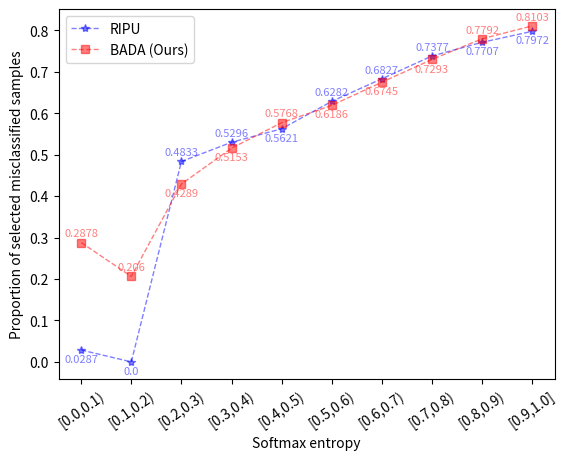

This chart was generated by the following Python code:
import matplotlib.pyplot as plt
import numpy as np

# # epoch,acc,loss,val_acc,val_loss
# x_axis_data = ['1st Round', '2nd Round', '3rd Round', '4th Round', '5th Round', '6th Round']
# y_axis_data1 = [45.51, 48.23, 50.55, 51.46, 51.97, 52.39]
# y_axis_data2 = [46.58, 48.96, 50.99, 52.58, 53.06, 53.68]
# y_axis_data3 = [48.74, 50.21, 51.73, 52.41, 52.87, 53.38]
# complete = [49.01, 51.69, 52.37, 53.18, 53.74, 54.17]

# # 画图
# plt.plot(x_axis_data, y_axis_data1, 'b*--', alpha=0.5, linewidth=1, label='Baseline')  # '
# plt.plot(x_axis_data, y_axis_data2, 'rs--', alpha=0.5, linewidth=1, label='w/ RWFSI')
# plt.plot(x_axis_data, y_axis_data3, 'go--', alpha=0.5, linewidth=1, label='w/ ICDSS')
# plt.plot(x_axis_data, complete, '^--', alpha=0.5, linewidth=1, label='Complete')

# ## 设置数据标签位置及大小
# for a, b in zip(x_axis_data, y_axis_data1):
#     plt.text(a, b, str(b), ha='center', va='bottom', fontsize=8)  # ha='center', va='top'
# for a, b1 in zip(x_axis_data, y_axis_data2):
#     plt.text(a, b1, str(b1), ha='center', va='bottom', fontsize=8)
# for a, b2 in zip(x_axis_data, y_axis_data3):
#     plt.text(a, b2, str(b2), ha='center', va='bottom', fontsize=8)
# for a, b3 in zip(x_axis_data, complete):
#     plt.text(a, b3, str(b3), ha='center', va='bottom', fontsize=8)
# plt.legend()  # 显示上面的label

# plt.ylabel('mIoU')  # accuracy

# # plt.ylim(-1,1)#仅设置y轴坐标范围
# plt.show()

#######################################################################################################################################################

# epoch,acc,loss,val_acc,val_loss
x_axis_data = ['[0.0,0.1)', '[0.1,0.2)', '[0.2,0.3)', '[0.3,0.4)', '[0.4,0.5)', '[0.5,0.6)', '[0.6,0.7)', '[0.7,0.8)', '[0.8,0.9)', '[0.9,1.0]']
y_axis_data1 = [0.0287,0.0000,0.4833,0.5296,0.5621,0.6282,0.6827,0.7377,0.7707,0.7972]
y_axis_data2 = [0.2878,0.2060,0.4289,0.5153,0.5768,0.6186,0.6745,0.7293,0.7792,0.8103]
# y_axis_data3 = [48.74, 50.21, 51.73, 52.41, 52.87, 53.38]
# complete = [49.01, 51.69, 52.37, 53.18, 53.74, 54.17]

# 画图
plt.plot(x_axis_data, y_axis_data1, 'b*--', alpha=0.5, linewidth=1, label='RIPU')  # '
plt.plot(x_axis_data, y_axis_data2, 'rs--', alpha=0.5, linewidth=1, label='BADA (Ours)')
# plt.plot(x_axis_data, y_axis_data3, 'go--', alpha=0.5, linewidth=1, label='w/ ICDSS')
# plt.plot(x_axis_data, complete, '^--', alpha=0.5, linewidth=1, label='Complete')

## 设置数据标签位置及大小
for i in range(len(y_axis_data1)):
    a, b1, b2 = x_axis_data[i], y_axis_data1[i], y_axis_data2[i]
    if b1>b2:
        plt.text(a, b1+0.01, str(b1), ha='center', va='bottom', fontsize=8, color='b', alpha=0.5)
        plt.text(a, b2-0.01, str(b2), ha='center', va='top', fontsize=8, color='r', alpha=0.5)
    else:
        plt.text(a, b1-0.01, str(b1), ha='center', va='top', fontsize=8, color='b', alpha=0.5)
        plt.text(a, b2+0.01, str(b2), ha='center', va='bottom', fontsize=8, color='r', alpha=0.5)

# for a, b in zip(x_axis_data, y_axis_data1):
#     plt.text(a, b, str(b), ha='center', va='bottom', fontsize=8)  # ha='center', va='top'
# for a, b1 in zip(x_axis_data, y_axis_data2):
#     plt.text(a, b1, str(b1), ha='center', va='bottom', fontsize=8)
# for a, b2 in zip(x_axis_data, y_axis_data3):
#     plt.text(a, b2, str(b2), ha='center', va='bottom', fontsize=8)
# for a, b3 in zip(x_axis_data, complete):
#     plt.text(a, b3, str(b3), ha='center', va='bottom', fontsize=8)
plt.legend()  # 显示上面的label
plt.xticks(rotation=35)

plt.xlabel('Softmax entropy')
plt.ylabel('Proportion of selected misclassified samples')

# plt.ylim(-1,1)#仅设置y轴坐标范围
plt.show()

#######################################################################################################################################################

# # 创建数据
# rng = np.random.RandomState(10)
# data1 = rng.normal(size=1000)
# data2 = rng.normal(size=1000)
# print(data1.shape)

# # data1 = np.array([0.33476305, 0.06301446, 0.21919415, 0.01559775, 0.01121762, 0.01073472,
# #  0.0032475,  0.00494992, 0.10995878, 0.00698865, 0.14604204, 0.00216487,
# #  0.0003897,  0.05956245, 0.00244388, 0.00256802, 0.00519101, 0.00035185,
# #  0.00161958])
# # data2 = np.array([0.19893065, 0.12219848, 0.19141214, 0.03757275, 0.03137845, 0.04423565,
# #  0.00857152, 0.01437508, 0.14521885, 0.01522797, 0.10153866, 0.00825205,
# #  0.00168479, 0.06111166, 0.00276793, 0.00315923, 0.00696321, 0.00166403,
# #  0.0037369])

# # 创建分割
# # binRange = np.arange(-4,4,1)
# # hist1,_ = np.histogram(data1, bins=binRange)
# # hist2,_ = np.histogram(data2, bins=binRange)
# # ratio = hist2/(hist1+hist2) # 所占比例

# binRange = np.arange(0,20,1)
# hist1 = np.array([0.33476305, 0.06301446, 0.21919415, 0.01559775, 0.01121762, 0.01073472,
#  0.0032475,  0.00494992, 0.10995878, 0.00698865, 0.14604204, 0.00216487,
#  0.0003897,  0.05956245, 0.00244388, 0.00256802, 0.00519101, 0.00035185,
#  0.00161958])
# hist2 = np.array([0.19893065, 0.12219848, 0.19141214, 0.03757275, 0.03137845, 0.04423565,
#  0.00857152, 0.01437508, 0.14521885, 0.01522797, 0.10153866, 0.00825205,
#  0.00168479, 0.06111166, 0.00276793, 0.00315923, 0.00696321, 0.00166403,
#  0.0037369])
# # hist2 = np.array([0.15393065, 0.12219848, 0.19141214, 0.03757275, 0.03137845, 0.04423565,
# #  0.00857152, 0.01437508, 0.14521885, 0.01522797, 0.10153866, 0.00825205,
# #  0.00668479, 0.06111166, 0.00776793, 0.00815923, 0.01696321, 0.01166403,
# #  0.0137369])
# ratio = ((hist2-hist1)/hist1) * 100
# print(np.sum(hist2))

# # 绘制图像
# fig, ax1 = plt.subplots()
# fig.set_size_inches(10, 6)
# plt.set_cmap('RdBu')
# x = np.arange(len(binRange)-1)*5
# # ----------
# # 绘制折线图
# # ----------
# w=1
# ax1.plot(x, ratio, color='#1b71f1', linewidth=5, marker='o',  markersize=17, linestyle='dashed')
# # ax1.plot([x[0]-5*w, x[-1]+5*w], [0.2, 0.2], color='navy', lw=10, linestyle='-', alpha=0.3) # 这是一条直线
# # ax1.plot([x[0]-5*w, x[-1]+5*w], [0.2, 0.2], color='black', lw=1, linestyle='--', alpha=0.3) # 这是一条直线
# ax1.yaxis.set_tick_params(labelsize=15) # 设置y轴的字体的大小
# ax1.set_ylabel("Ratio", fontsize='xx-large')
# ax1.set_ylim(-60,450)
# # ----------
# # 绘制柱状图
# # ----------
# ax2 = ax1.twinx() # 次坐标
# ax2.bar(x-w, hist1, width = 2*w, align='center', alpha=0.5)
# ax2.bar(x+w, hist2, width = 2*w, align='center', alpha=0.5)
# # 设置坐标轴的标签
# ax2.yaxis.set_tick_params(labelsize=15) # 设置y轴的字体的大小
# ax2.set_xticks(x) # 设置xticks出现的位置
# # 创建xticks
# xticksName = []
# for i in range(len(binRange)-1):
#     xticksName = xticksName + ['{}<x<{}'.format(str(np.round(binRange[i],1)), str(np.round(binRange[i+1],1)))]
# ax1.set_xticklabels(xticksName)
# # 设置坐标轴名称
# ax2.set_ylabel("Count", fontsize='xx-large')
# # 设置标题
# # ax2.set_title('The Distribution of Normal1 Data and Normal2 Data', fontsize='x-large')
# # 设置图例
# plt.legend(('Normal1','Nomral2'),fontsize = 'x-large', loc='upper right')
# plt.show()

#######################################################################################################################################################

# # epoch,acc,loss,val_acc,val_loss
# x_axis_data = ['4','8','16','32','64']
# y_axis_data1 = [58.01,58.94,58.65,58.24,57.81]
# y_axis_data2 = [56.17,57.13,56.88,56.09,55.79]
# # y_axis_data3 = [48.74, 50.21, 51.73, 52.41, 52.87, 53.38]
# # complete = [49.01, 51.69, 52.37, 53.18, 53.74, 54.17]

# # 画图
# plt.plot(x_axis_data, y_axis_data1, color='#FF1493', marker='o', alpha=0.8, linewidth=2, label='5% annotation budget')  # '
# plt.plot(x_axis_data, y_axis_data2, color='#1E90FF', marker='^', alpha=0.8, linewidth=2, label='1% annotation budget')
# # plt.plot(x_axis_data, y_axis_data3, 'go--', alpha=0.5, linewidth=1, label='w/ ICDSS')
# # plt.plot(x_axis_data, complete, '^--', alpha=0.5, linewidth=1, label='Complete')

# ## 设置数据标签位置及大小
# for a, b in zip(x_axis_data, y_axis_data1):
#     plt.text(a, b, str(b), ha='center', va='bottom', fontsize=8)  # ha='center', va='top'
# for a, b1 in zip(x_axis_data, y_axis_data2):
#     plt.text(a, b1, str(b1), ha='center', va='bottom', fontsize=8)
# # for a, b2 in zip(x_axis_data, y_axis_data3):
# #     plt.text(a, b2, str(b2), ha='center', va='bottom', fontsize=8)
# # for a, b3 in zip(x_axis_data, complete):
# #     plt.text(a, b3, str(b3), ha='center', va='bottom', fontsize=8)
# plt.legend()  # 显示上面的label

# plt.xlabel('N-neighbors size')
# plt.ylabel('mIoU')

# # plt.ylim(-1,1)#仅设置y轴坐标范围
# plt.show()